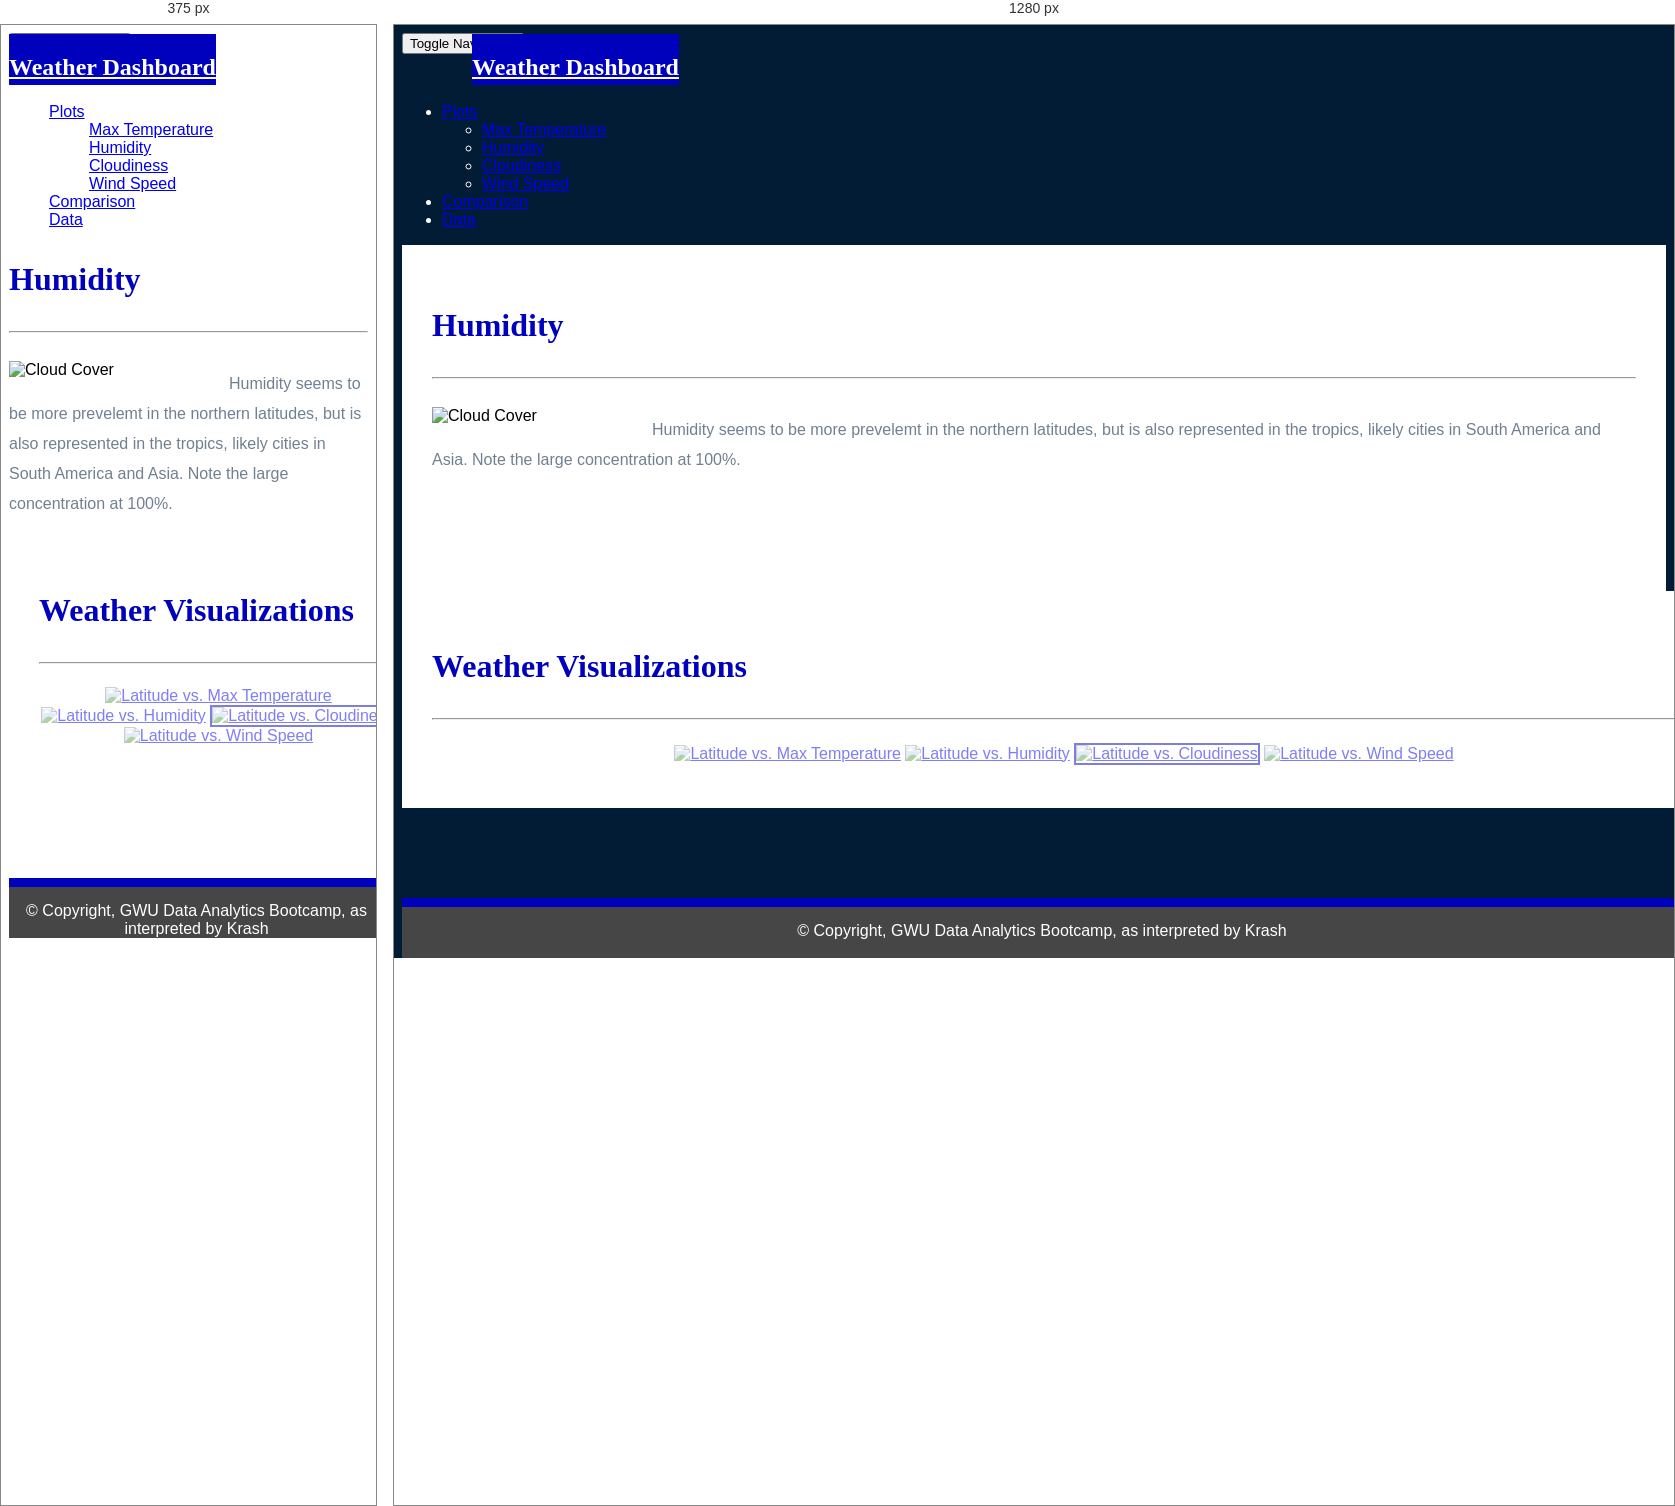
Rendered at 375 px and 1280 px, left to right.

<!-- file: vis_humidity.html -->
<!DOCTYPE html>
<html lang="en-us">

<head>

    <meta charset="UTF-8">
    <meta name="viewport" content="width=device-width, initial-scale=1.0">
    <meta http-equiv="X-UA-Compatible" content="ie=edge">

    <title>Web Weather Visualization: Humidity</title>
    <link rel="stylesheet" href="../Resources/bootstrap/css/bootstrap.min.css" media="screen">
    <link rel="stylesheet" href="../Resources/css/style.css" media="screen">

</head>

<body>
    <nav class="navbar navbar-default">
        <div class="container-fluid w">
            <div class="row">
                <div class="navbar-header">
                    <button type="button" class="navbar-toggle collapsed" data-toggle="collapse" data-target="#navbar-collapse-div" aria-expanded="false">
                        <span class="sr-only">Toggle Navigation</span>
                        <span class="icon-bar"></span>
                        <span class="icon-bar"></span>
                        <span class="icon-bar"></span>
                    </button>
                    <div class="col-xs-9 phone-nav">
                        <a class="navbar-brand a w" href="../index.html" id="logo">Weather Dashboard</a>
                    </div>
                </div>
                <div class="collapse navbar-collapse" id="navbar-collapse-div">
                    <ul class="nav navbar-nav navbar-right navbar-right-custom">
                        <li class="dropdown">
                            <a href="#" class="dropdown-toggle" data-toggle="dropdown" role="button" aria-haspopup="true" aria-expanded="false">Plots <span class="caret"></span></a>
                            <ul class="dropdown-menu">
                                <li><a href="vis_temps.html">Max Temperature</a></li>
                                <li><a href="vis_humidity.html">Humidity</a></li>
                                <li><a href="vis_cloudy.html">Cloudiness</a></li>
                                <li><a href="vis_wind.html">Wind Speed</a></li>
                            </ul>
                        </li>
                        <li><a href="../comparison.html">Comparison</a></li>
                        <li><a href="../data.html">Data</a></li>
                    </ul>
                </div>
            </div>
        </div>
    </nav>

    <div class="container">
        <section class="row">
            <div class="col-md-8">
                <article class="description-content">
                    <h1 class="header">Humidity</h1>
                    <hr/>
                    <img src="../Resources/assets/images/Fig3.png" alt="Cloud Cover" id="description-image"/>
                    <p>Humidity seems to be more prevelemt in the northern latitudes, but is also represented in the tropics, likely cities in South America and Asia. Note the large concentration at 100%.</p>
                </article>
            </div>
            <div class="col-md-4">
                <section id="imageNav-area">
                    <div class="imageNav-content">
                        <h2 class="imageNav header">Weather Visualizations</h2>
                        <hr />
                        <div id="vis_images">
                            <a href="vis_temps.html"><img src="../Resources/assets/images/Fig1.png" alt="Latitude vs. Max Temperature" class="imageNav-photo"></a>
                            <a href="vis_humidity.html"><img src="../Resources/assets/images/Fig2.png" alt="Latitude vs. Humidity" class="imageNav-photo"></a>
                            <a href="vis_cloudy.html"><img src="../Resources/assets/images/Fig3.png" alt="Latitude vs. Cloudiness" class="imageNav-photo active"></a>
                            <a href="vis_wind.html"><img src="../Resources/assets/images/Fig4.png" alt="Latitude vs. Wind Speed" class="imageNav-photo"></a>
                        </div>
                    </div>
                </section>
            </div>
        </section>
    </div>

    <footer class="footer">
        <div class="footer-bar a"></div>
        <p class="footer-text w">
            &copy; Copyright, GWU Data Analytics Bootcamp, as interpreted by Krash
        </p>
    </footer>
    <script type="text/javascript" src="https://code.jquery.com/jquery-2.1.4.min.js"></script>
    <script src="https://maxcdn.bootstrapcdn.com/bootstrap/3.3.6/js/bootstrap.min.js"></script>
</body>

</html>

/* @media block from style.css */
@media only screen and (max-width: 800px) {
    body {
      background-color: white;
    }
  }

/* @media block from style.css */
@media only screen and (max-width: 800px) {

    .description-content {
      padding: 0;
      margin-top: 0;

    }
    
  }

/* @media block from style.css */
@media only screen and (max-width: 800px) {
    .navbar-header {
      background-color: white;
    }
  
    #logo {
      width: 100%;
      height: 60px;
      padding-top: 20px;
      padding-bottom: 5px;
      margin-left: 0;
      font-family: Georgia, Times, "Times New Roman", serif;
      font-size: 24px;
      font-weight: bold;
    }
  }